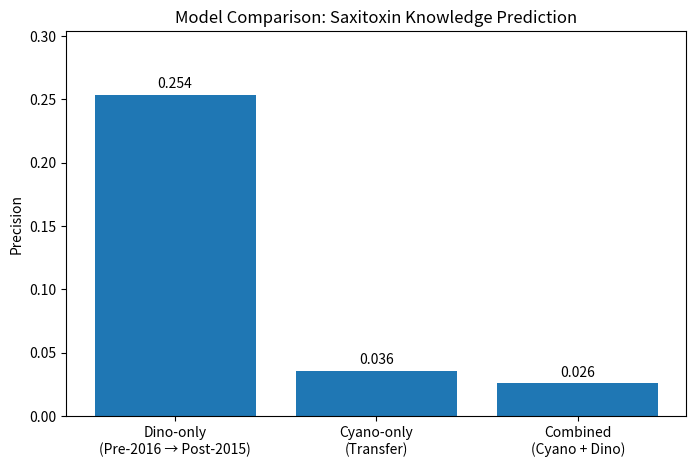

Source code (Python):
import matplotlib.pyplot as plt
from pathlib import Path


# =========================
# SETTINGS
# =========================
DPI = 300
OUT_DIR = Path("figures")
OUT_DIR.mkdir(exist_ok=True)


def save(fig, name):
    fig.savefig(OUT_DIR / f"{name}.png", dpi=DPI, bbox_inches="tight")
    fig.savefig(OUT_DIR / f"{name}.jpg", dpi=DPI, bbox_inches="tight")
    fig.savefig(OUT_DIR / f"{name}.pdf", dpi=DPI, bbox_inches="tight")


# =========================
# MODEL PERFORMANCE DATA
# =========================
models = [
    "Dino-only\n(Pre-2016 → Post-2015)",
    "Cyano-only\n(Transfer)",
    "Combined\n(Cyano + Dino)"
]

precision = [
    0.2539,   # your temporal validation overall precision
    0.0360,   # cyano → dino transfer
    0.0263    # combined model
]


# =========================
# PLOT
# =========================
fig = plt.figure(figsize=(8, 5))

bars = plt.bar(models, precision)

plt.ylabel("Precision")
plt.title("Model Comparison: Saxitoxin Knowledge Prediction")

# Add value labels
for bar in bars:
    y = bar.get_height()
    plt.text(bar.get_x() + bar.get_width()/2, y + 0.005, f"{y:.3f}", ha='center')

plt.ylim(0, max(precision) + 0.05)

save(fig, "Figure8_model_comparison")

plt.show()
